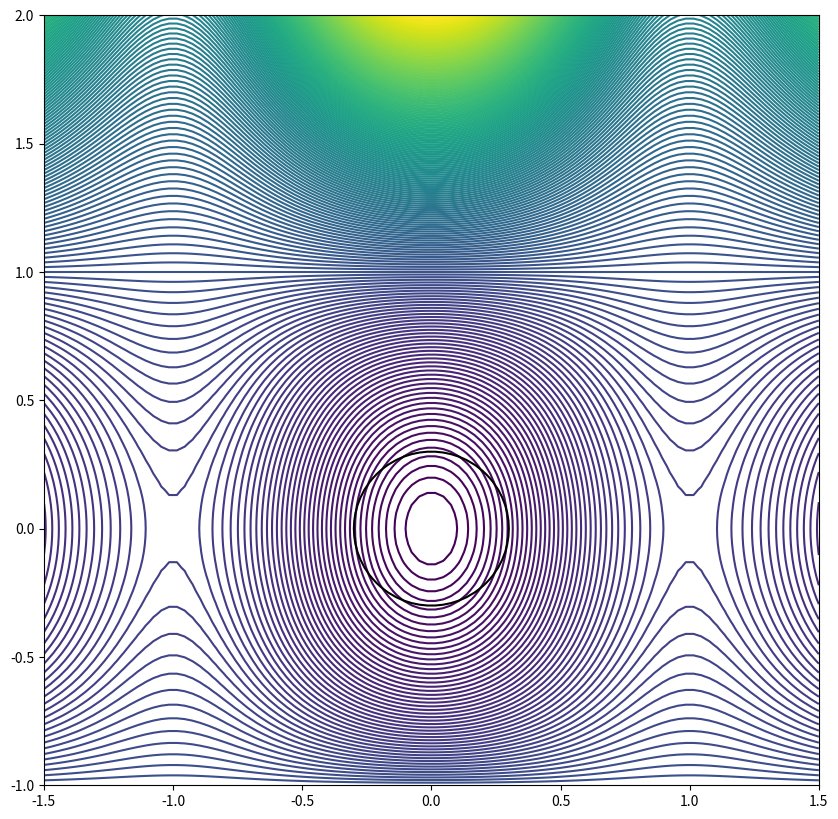

Write the Python code that produced this figure. (Note: this script raises an exception after producing the figure.)
from math import *
import os
import numpy as np
from matplotlib import pyplot as plt
import time as t

nLambda = 1
nInter = 2


class Func:
    def __init__(self):
        pass

    def __call__(self, x):
        x, y = x
        return (1 - y ** 2) * x ** 2 * exp(-x ** 2) + .5 * y ** 2

    def grad(self, x):
        x, y = x[0, 0], x[1, 0]

        dEdx = 2 * (1 - y ** 2) * exp(-x ** 2) * (x - x ** 3)
        dEdy = (1 - 2 * x ** 2 * exp(-x ** 2)) * y
        return np.matrix([[dEdx], [dEdy]])

    def hess(self, x):
        x, y = x[0, 0], x[1, 0]

        xx = 2 * (1 - y ** 2) * exp(-x ** 2) * (2 * x ** 4 - 5 * x ** 2 + 1)
        xy = 4 * y * exp(-x ** 2) * x * (x - 1) * (x + 1);
        yy = 1 - 2 * x ** 2 * exp(-x ** 2)

        return np.matrix([[xx, xy], [xy, yy]])


class Func3:
    def __init__(self):
        self.inner = Func()

    def __call__(self, x):
        return self.inner(x[:2]) + self.inner(x[1:])

    def grad(self, x):
        grad = np.matrix(np.zeros((3, 1)))
        grad[:2, 0] = self.inner.grad(x[:2])
        grad[1:, 0] = self.inner.grad(x[1:])

        return grad

    def hess(self, x):
        hess = np.matrix(np.zeros((3, 3)))
        hess[:2, :2] = self.inner.hess(x[:2])
        hess[1:, 1:] = self.inner.hess(x[1:])

        return hess


def r(x):
    return np.linalg.norm(x) - .3


def get_drdq(x):
    return 2 * x


def gram_schmidt_columns(X):
    Q, R = np.linalg.qr(X)
    return Q


def get_rfo_step(grad, hess, beta):
    M = np.matrix(np.block([[hess, grad], [grad.getT(), 0]]))

    Z1 = np.matrix(np.zeros((1, nInter - nLambda)))
    Z2 = np.matrix(np.ones((1, 1)))
    S = np.matrix(np.eye(nInter - nLambda, nInter - nLambda))
    S = np.bmat([[Z2, Z1.getT()], [Z1, beta * S]])
    M = S.getI() * M

    w, v = np.linalg.eigh(M)
    dx = v[:-1, 0] / v[-1, 0]
    return dx


def construct_T(drdq):
    T = np.matrix(np.zeros((nInter, nInter)))
    drdq = drdq.getT()

    T[:nLambda] = drdq

    for i in range(nInter - nLambda):
        T[i + nLambda, i] = 1;

    T = gram_schmidt_columns(T.getT()).getT()

    return T


def construct_T_b(T):
    T_b = np.matrix(np.zeros((nLambda, nInter)))
    for i in range(nLambda):
        for j in range(nInter):
            T_b[i, j] = T[i, j]
    T_b = T_b.getT()
    return T_b


def construct_T_ti(T):
    T_ti = np.matrix(np.zeros((nInter - nLambda, nInter)))
    for i in range(nInter - nLambda):
        for j in range(nInter):
            T_ti[i, j] = T[i + nLambda, j]

    T_ti = T_ti.getT()

    return T_ti


def construct_dy(drdq, T_b, r):
    tmp = drdq.getT() * T_b
    tmp = tmp.getI()
    dy = tmp * r
    dy *= -1

    return dy


def construct_x(q, T_ti):
    x = T_ti.getT() * q
    return x


def construct_dx(dq, T_ti):
    dx = T_ti.getT() * dq
    return dx


def construct_reduced_grad(dEdq, W, dy, T_b, T_ti):
    tmp1 = dEdq
    tmp2 = W * T_b
    tmp3 = tmp2 * dy
    tmp1 = -tmp3 + tmp1
    red_grad = T_ti.getT() * tmp1

    return red_grad


def construct_reduced_hess(W, T_ti):
    tmp = T_ti.getT() * W
    red_hess = tmp * T_ti

    return red_hess


def construct_lambda(drdq, dEdq):
    tmp = drdq.getT() * drdq
    tmp.getI()
    tmp = tmp * drdq.getT()
    rLambda = tmp * dEdq

    return rLambda


def compute_norm(vect_col):
    norm = 0
    for i in vect_col:
        norm += float(i) * float(i)
    norm = norm ** (0.5)

    return norm


def construct_h(dEdq, drdq, lambdas):
    h = dEdq - drdq * lambdas
    return h


def bfgs_update_W(prev_W, delta_grad, delta_q):
    s_k = delta_q
    y_k = delta_grad

    tmp1 = y_k * y_k.getT()
    tmp2 = y_k.getT() * s_k
    tmp3 = prev_W * s_k * s_k.getT() * prev_W
    tmp4 = s_k.getT() * prev_W * s_k

    W = prev_W - tmp3 / tmp4 + tmp1 / tmp2

    return W


def plot(xs, ys, func):
    plt.figure(figsize=(10, 10))

    x = np.linspace(-1.5, 1.5, 100)
    y = np.linspace(-1, 2, 100)
    x_grid, y_grid = np.meshgrid(x, y)

    z_E = np.zeros_like(x_grid)
    for i, (row_x, row_y) in enumerate(zip(x_grid, y_grid)):
        for j, (x, y) in enumerate(zip(row_x, row_y)):
            z_E[i, j] = func([x, y])

    z_r = np.zeros_like(x_grid)
    for i, (row_x, row_y) in enumerate(zip(x_grid, y_grid)):
        for j, (x, y) in enumerate(zip(row_x, row_y)):
            z_r[i, j] = r([x, y])

    # plt.figure(figsize=(50, 50))
    plt.contour(x_grid, y_grid, z_E, 200)
    plt.contour(x_grid, y_grid, z_r, [0], colors='black')
    plt.plot(xs, ys, c='r')


list_steps = []
list_times = []
list_conv = []
def alg_trip(trust_radius, use_beta, beta=0):
    # Check start time
    start_time = t.time()

    # Add test energy function
    E = Func()

    # History of all previous points
    step_history = []
    # History of all previous gradients of energy
    dEdq_history = []
    # History of all previous gradients of constrains
    drdq_history = []

    # Start point
    #q_start = np.matrix(np.random.randn(2, 1))
    q_start = np.matrix([[0.3], [0.0]])

    # Add start point to the history
    step_history.append(q_start)

    # Coordinates of the path to build a plot
    xs = []
    ys = []

    # Initialization of internal parameters
    x_beta = 1.0
    y_beta = 1.0
    g_beta = 1.0

    # Maximum count of the steps
    k_max = 1000

    # Get energy hessian at start point
    d2Edq2 = E.hess(q_start)

    # Main loop of the optimisation with constraint
    for i in range(k_max):
        xs.append(step_history[i][0, 0])
        ys.append(step_history[i][1, 0])

        plot(xs, ys, E)
        if not os.path.exists("/home/<user>/PycharmProjects/constr/pic/pic_path" + str(len(list_steps) + 1)):
            os.makedirs("/home/<user>/PycharmProjects/constr/pic/pic_path" + str(len(list_steps) + 1))

        plt.savefig("/home/<user>/PycharmProjects/constr/pic/pic_path" + str(len(list_steps) + 1) + "/" + "step" + str(i) + ".png",
                    format='png', dpi=100)
        plt.clf()
        plt.close()



        # Compute gradients of energy and constrains
        dEdq = E.grad(step_history[i])
        drdq = get_drdq(step_history[i])

        # Add dEdq and drdq to the history
        dEdq_history.append(dEdq)
        drdq_history.append(drdq)

        # Compute current lambda
        lam = construct_lambda(drdq, dEdq)

        # Compute W at start_point with new current lambdas
        W = d2Edq2 + lam[0, 0] * 2 * np.identity(2)

        # Make series of BFGS update from start_point to the current point
        for j in range(len(step_history) - 1):
            W = bfgs_update_W(W, construct_h(dEdq_history[j + 1], drdq_history[j + 1], lam) -
                              construct_h(dEdq_history[j], drdq_history[j], lam),
                              step_history[j + 1] - step_history[j])


        # Dividing into to subspaces
        T = construct_T(drdq)
        T_b = construct_T_b(T)
        T_ti = construct_T_ti(T)

        # Calculate step in T_b subspace
        delta_y = construct_dy(drdq, T_b, r(step_history[i]))

        norm_deltay = compute_norm(delta_y)

        # Reduced gradient and reduced hessian of the main optimisation Q-function
        grad = construct_reduced_grad(dEdq, W, delta_y, T_b, T_ti)
        norm_red_grad = compute_norm(grad)
        hess = construct_reduced_hess(W, T_ti)

        # Beta feedback mechanism switch
        if use_beta:
            step_rest = beta * max(y_beta * min(x_beta, g_beta), 1 / 10)
            delta_x = get_rfo_step(grad, hess, 1 / step_rest)

            dy = beta
            g = beta
            dx = beta

            sf = 2 ** (0.5)

            norm_deltax = compute_norm(delta_x)

            if dy < 0.75 * norm_deltay or norm_deltay < 10 ** (-2):
                y_beta = min(2, y_beta * sf)
            elif dy > 1.25 * norm_deltay and dy >= 10 ** (-5):
                y_beta = max(1 / 10, y_beta / sf)
                dy = norm_deltay

            if i != k_max:
                if dx < norm_deltax < beta:
                    x_beta = min(1, x_beta * sf)
                elif dx > 1.25 * norm_deltax or dx >= beta:
                    x_beta = max(1 / 5, x_beta / sf)
                    dx = norm_deltax

            if g < 0.75 * norm_red_grad and g < beta:
                g_beta = min(1, g_beta * sf)
            elif g > 1.25 * norm_red_grad or g >= beta:
                g_beta = max(1 / 5, g_beta / sf)
                g = norm_red_grad

            # Cut the step in case of big step because of bad derivatives
            if norm_deltax > step_rest:
                delta_x = delta_x / norm_deltax
                delta_x = delta_x * step_rest

            # Cut the step in case of big step because of bad derivatives
            if norm_deltay > step_rest:
                delta_y = delta_y / norm_deltay
                delta_y = delta_y * step_rest

        else:
            delta_x = get_rfo_step(grad, hess, 1)

            # Cut the step in case of big step because of bad derivatives
            norm_deltax = compute_norm(delta_x)
            if norm_deltax > trust_radius:
                delta_x = delta_x / norm_deltax
                delta_x = delta_x * trust_radius

            # Cut the step in case of big step because of bad derivatives
            if norm_deltay > trust_radius:
                delta_y = delta_y / norm_deltay
                delta_y = delta_y * trust_radius

        # Calculate step from rfo optimisation
        step = T_b * delta_y + T_ti * delta_x
        # Construct coordinates of new point int the energy coordinates
        new_point = step_history[i] + step
        # Add new point to history of points
        step_history.append(new_point)

        print(norm_red_grad, "kdajskakjsd")

        if norm_red_grad < 10 ** (-4):
            list_steps.append(i)
            list_conv.append(1)
            break

    # Check execution time
    t_end = t.time() - start_time
    list_times.append(t_end)

    # for stp in step_history:)
    #     print('x = {}, y = {}'.format(stp[0, 0], stp[1, 0]))

    plot(xs, ys, E)
    plt.savefig("/home/<user>/PycharmProjects/constr/pic/" + str(len(list_steps)) + ".png", format='png', dpi=100)
    plt.clf()
    plt.close()


for i in range(1):
    alg_trip(1, True, 1.5)
    print("Done,", i)

sum = 0
for i in range(len(list_steps)):
    sum = sum + list_steps[i]
print('AVERAGE STEP = {}, MEDIAN STEP  = {}'.format(sum / len(list_steps), list_steps[int(len(list_steps) / 2)]))

sum = 0
for i in range(len(list_times)):
    sum = sum + list_times[i]
print('AVERAGE TIME = {}, MEDIAN TIME = {}'.format(sum / len(list_times), list_times[int(len(list_times) / 2)]))

sum = 0
for i in range(len(list_conv)):
    sum = sum + list_conv[i]
print('COUNT OF CONV = {}'.format(sum))
